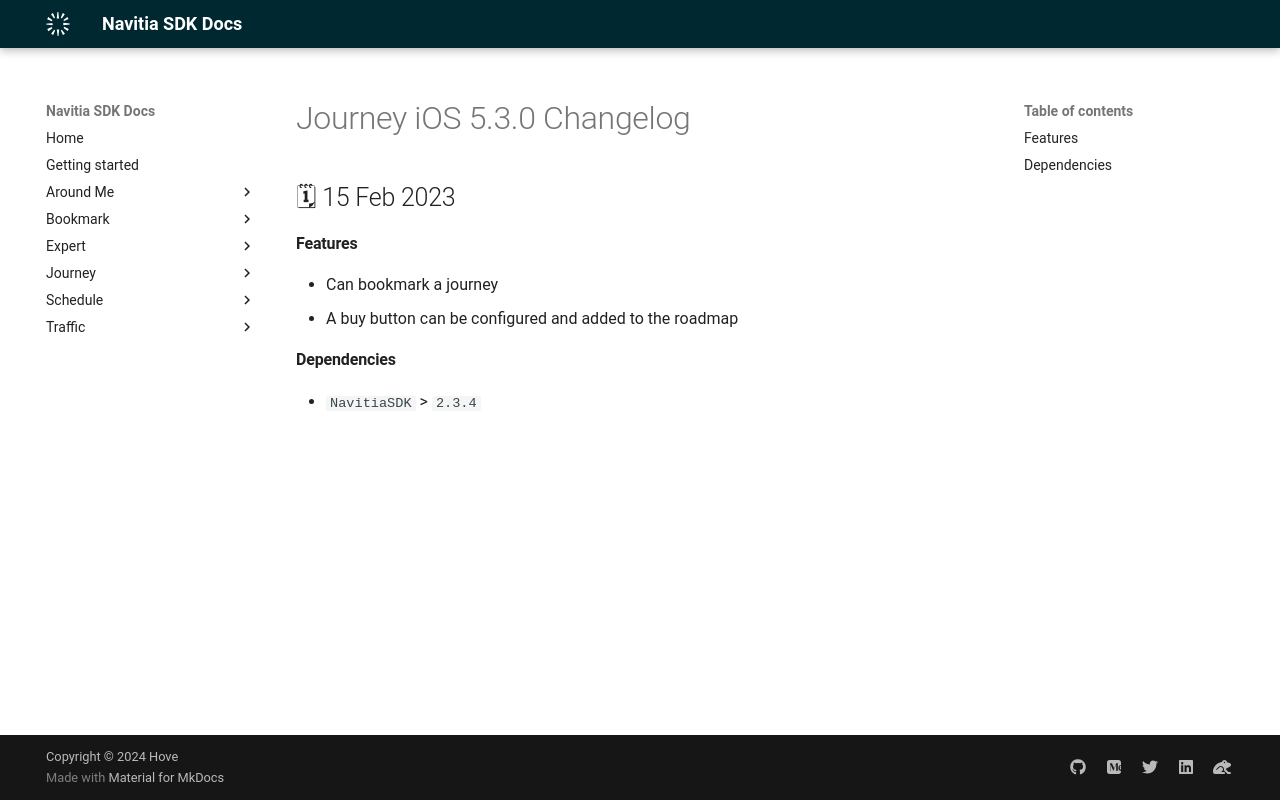

repository: hove-io/navitia_sdk_docs · page: journey/ios/releases/5.3.0/index.html · generator: mkdocs

---
title: Journey iOS 5.3.0 - Changelog - Navitia SDK Docs
---

# Journey iOS 5.3.0 Changelog

<h2>🗓 15 Feb 2023</h2>

#### Features
- Can bookmark a journey
- A buy button can be configured and added to the roadmap

#### Dependencies
- `NavitiaSDK` > `2.3.4`
